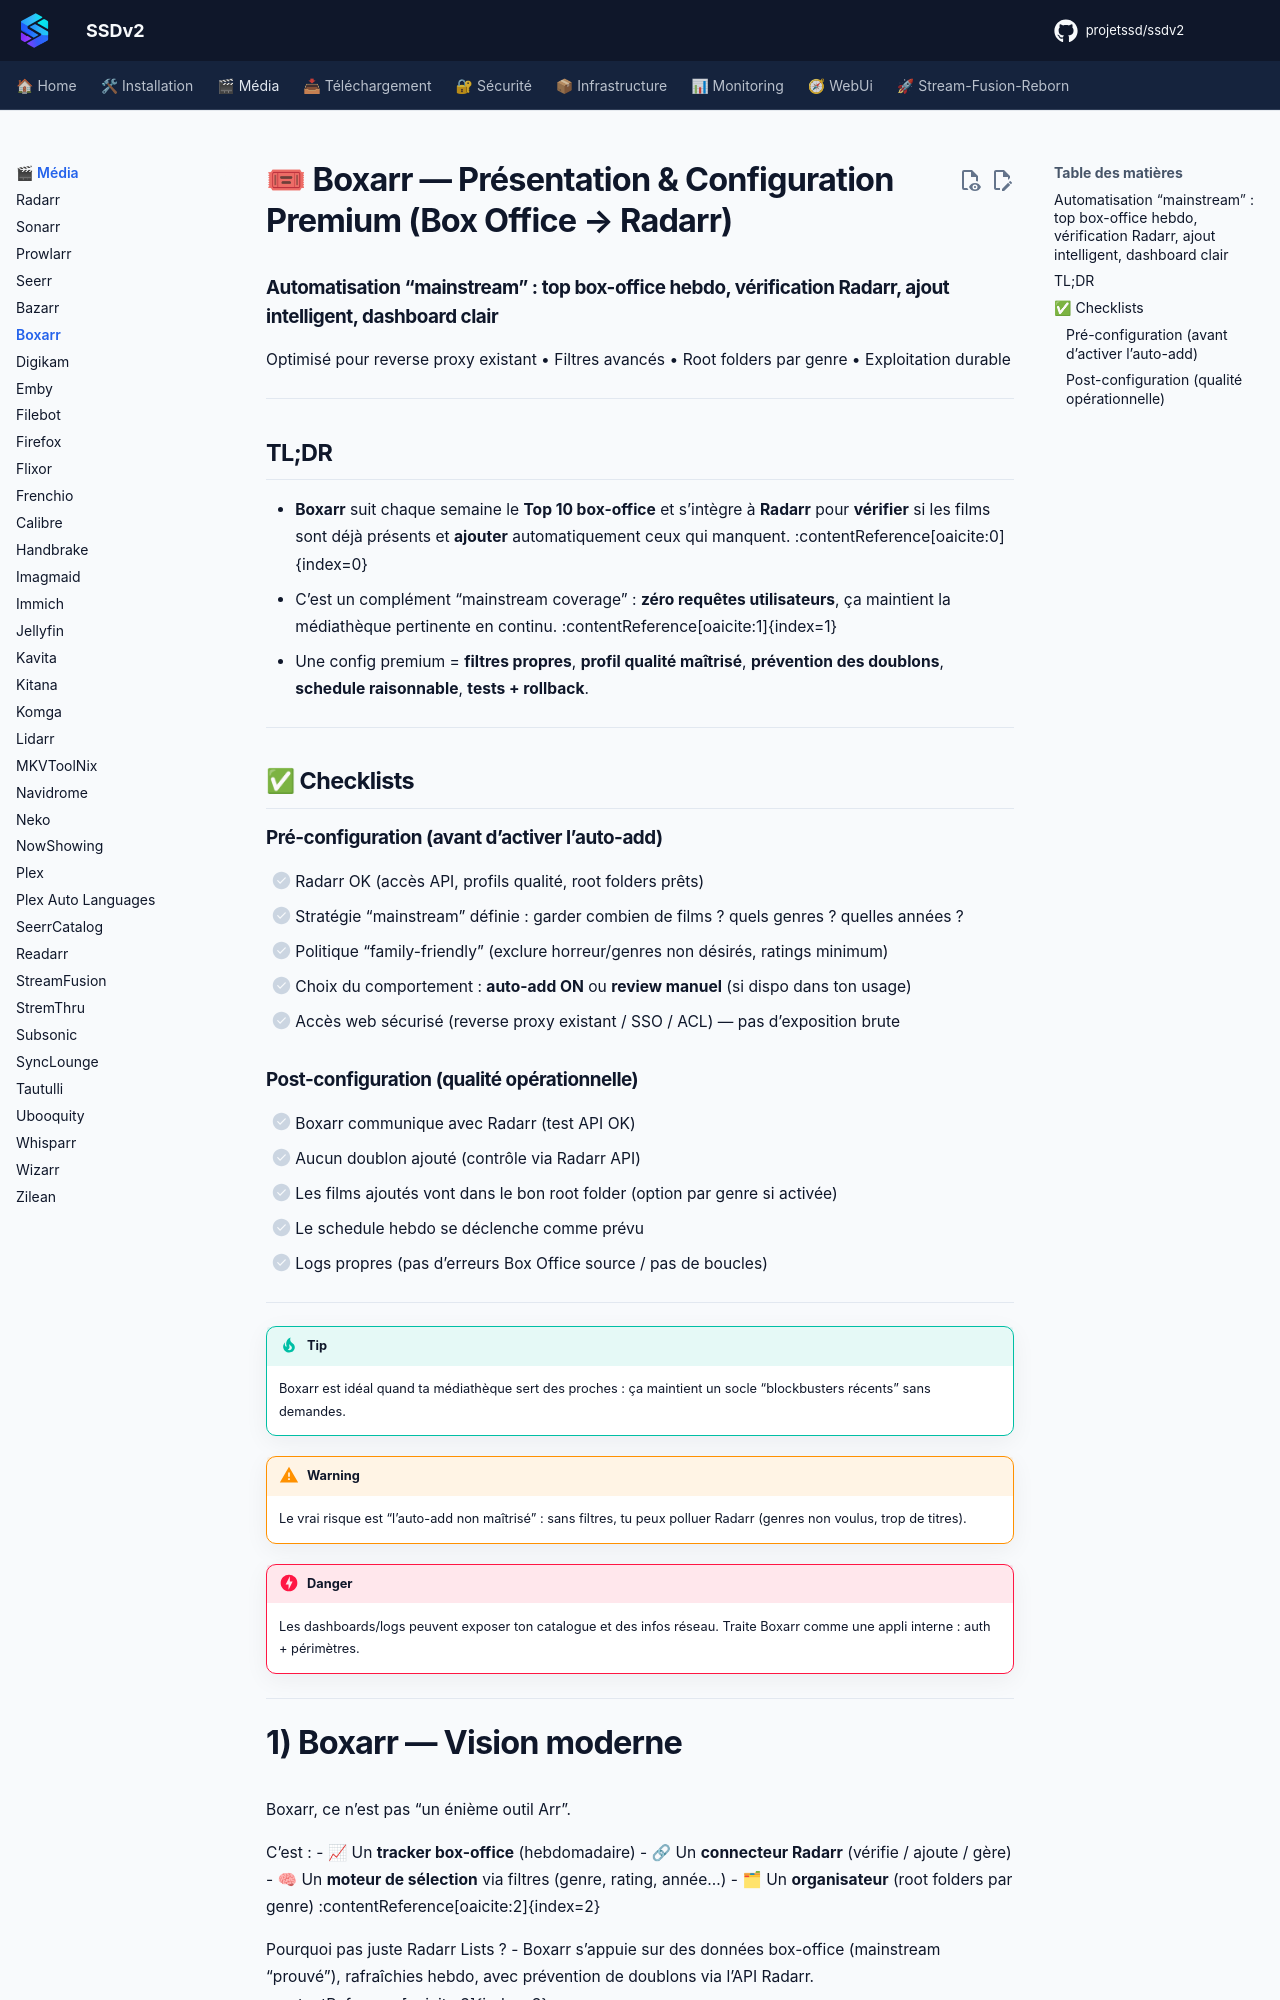

repository: projetssd/ssdv2_docs · page: applications/media/boxarr/index.html · generator: mkdocs

# 🎟 Boxarr — Présentation & Configuration Premium (Box Office → Radarr)

### Automatisation “mainstream” : top box-office hebdo, vérification Radarr, ajout intelligent, dashboard clair
Optimisé pour reverse proxy existant • Filtres avancés • Root folders par genre • Exploitation durable

---

## TL;DR

- **Boxarr** suit chaque semaine le **Top 10 box-office** et s’intègre à **Radarr** pour **vérifier** si les films sont déjà présents et **ajouter** automatiquement ceux qui manquent. :contentReference[oaicite:0]{index=0}
- C’est un complément “mainstream coverage” : **zéro requêtes utilisateurs**, ça maintient la médiathèque pertinente en continu. :contentReference[oaicite:1]{index=1}
- Une config premium = **filtres propres**, **profil qualité maîtrisé**, **prévention des doublons**, **schedule raisonnable**, **tests + rollback**.

---

## ✅ Checklists

### Pré-configuration (avant d’activer l’auto-add)
- [ ] Radarr OK (accès API, profils qualité, root folders prêts)
- [ ] Stratégie “mainstream” définie : garder combien de films ? quels genres ? quelles années ?
- [ ] Politique “family-friendly” (exclure horreur/genres non désirés, ratings minimum)
- [ ] Choix du comportement : **auto-add ON** ou **review manuel** (si dispo dans ton usage)
- [ ] Accès web sécurisé (reverse proxy existant / SSO / ACL) — pas d’exposition brute

### Post-configuration (qualité opérationnelle)
- [ ] Boxarr communique avec Radarr (test API OK)
- [ ] Aucun doublon ajouté (contrôle via Radarr API)
- [ ] Les films ajoutés vont dans le bon root folder (option par genre si activée)
- [ ] Le schedule hebdo se déclenche comme prévu
- [ ] Logs propres (pas d’erreurs Box Office source / pas de boucles)

---

> [!TIP]
> Boxarr est idéal quand ta médiathèque sert des proches : ça maintient un socle “blockbusters récents” sans demandes.

> [!WARNING]
> Le vrai risque est “l’auto-add non maîtrisé” : sans filtres, tu peux polluer Radarr (genres non voulus, trop de titres).

> [!DANGER]
> Les dashboards/logs peuvent exposer ton catalogue et des infos réseau. Traite Boxarr comme une appli interne : auth + périmètres.

---
